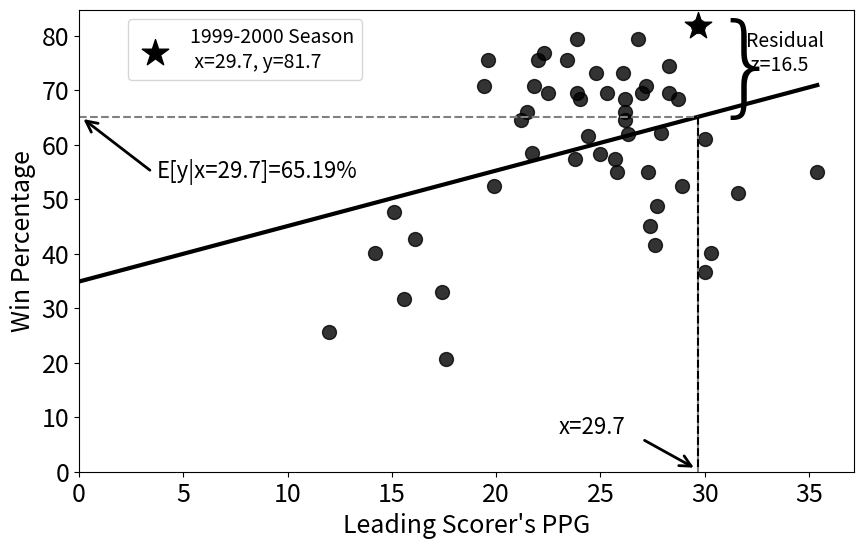

This figure's Python source: (Note: this script raises an exception after producing the figure.)
import matplotlib.pyplot as plt
import numpy as np
import seaborn as sns

# Lakers' leading scorer PPG and team win percentage from 1980 to present
ppg = [
    30.0,
    27.7,
    26.2,
    25.8,
    23.8,
    24.8,
    26.2,
    23.9,
    21.8,
    21.5,
    22.0,
    23.4,
    23.9,
    19.6,
    22.5,
    22.3,
    19.4,
    19.9,
    15.1,
    14.2,
    21.7,
    21.2,
    26.2,
    28.3,
    26.3,
    29.7,
    28.7,
    27.2,
    30.0,
    24.0,
    27.6,
    35.4,
    31.6,
    28.3,
    26.8,
    27.0,
    25.3,
    27.9,
    27.3,
    17.4,
    12.0,
    17.6,
    15.6,
    16.1,
    27.4,
    26.1,
    25.0,
    30.3,
    28.9,
    25.7,
    24.4,
]

win_percentage = [
    36.6,
    48.8,
    64.6,
    54.9,
    57.3,
    73.2,
    65.9,
    69.5,
    70.7,
    65.9,
    75.6,
    75.6,
    79.3,
    75.6,
    69.5,
    76.8,
    70.7,
    52.4,
    47.6,
    40.2,
    58.5,
    64.6,
    68.3,
    74.4,
    62.0,
    81.7,
    68.3,
    70.7,
    61.0,
    68.3,
    41.5,
    54.9,
    51.2,
    69.5,
    79.3,
    69.5,
    69.5,
    62.1,
    54.9,
    32.9,
    25.6,
    20.7,
    31.7,
    42.7,
    45.1,
    73.2,
    58.3,
    40.2,
    52.4,
    57.3,
    61.5,
]

# Convert win percentage to decimal
# win_percentage = [w / 100 for w in win_percentage]

# Remove the (29.7, 81.7) point before plotting
filtered_ppg = [x for x, y in zip(ppg, win_percentage) if x != 29.7 or y != 81.7 / 100]
filtered_win_percentage = [y for x, y in zip(ppg, win_percentage) if x != 29.7 or y != 81.7 / 100]

# Compute regression line equation
slope, intercept = np.polyfit(ppg, win_percentage, 1)

# Extend regression line to the y-axis (x=0)
x_vals = np.linspace(0, max(ppg), 100)  # Generate x values from 0 to max(ppg)
y_vals = slope * x_vals + intercept  # Compute corresponding y values

# Create scatter plot (without Seaborn's regression line)
plt.figure(figsize=(10, 6))
ax = sns.regplot(
    x=filtered_ppg,
    y=filtered_win_percentage,
    scatter_kws={"s": 100, "color": "black"},
    fit_reg=False,
)

# Manually plot the extended regression line (only one black line)
plt.plot(x_vals, y_vals, color="black", lw=3.0)

# Highlight (29.7, 81.7) with a star (no black dot behind it)
plt.scatter(29.7, 81.7, color="black", s=400, marker="*", label="1999-2000 Season\n x=29.7, y=81.7")

# Calculate expected win percentage at PPG = 29.7
expected_win_pct = slope * 29.7 + intercept

# Ensure axes start from 0
plt.ylim(0, plt.ylim()[1])
plt.xlim(0, plt.xlim()[1])

# Draw dashed vertical line from 29.7 to regression line
plt.plot([29.7, 29.7], [0, expected_win_pct], linestyle="dashed", color="gray")

# Draw dashed horizontal line from expected value to the y-axis (x=0)
plt.plot([0, 29.7], [expected_win_pct, expected_win_pct], linestyle="dashed", color="gray")

# Illustrate residual with a dashed line
plt.plot([29.7, 29.7], [expected_win_pct, 81.7 / 100], linestyle="dashed", color="black")

# Add curly brace for residual
plt.text(
    32,
    73.5,
    "Residual\n z=16.5",
    fontsize=14,
    color="black",
    bbox=dict(facecolor="white", edgecolor="none", boxstyle="round,pad=0.3"),
)
plt.text(30.3, 67.8, r"}", fontsize=79, color="black", fontname="Calibri", fontweight="light")
plt.text(3.7, 54, "E[y|x=29.7]=65.19%", fontsize=16, color="black", rotation=0)
plt.text(23, 7, "x=29.7", fontsize=16, color="black", rotation=0)
plt.annotate(
    "",
    xy=(0.1, 65),
    xytext=(3.5, 55),
    arrowprops=dict(facecolor="black", edgecolor="black", arrowstyle="->", lw=2, mutation_scale=20),
)
plt.annotate(
    "",
    xy=(29.6, 0.5),
    xytext=(27, 6),
    arrowprops=dict(facecolor="black", edgecolor="black", arrowstyle="->", lw=2, mutation_scale=20),
)


# Labels and title
plt.xlabel("Leading Scorer's PPG", fontsize=18)
plt.ylabel("Win Percentage", fontsize=18)
plt.tick_params(axis="both", which="major", labelsize=18)
# plt.legend()
plt.legend(loc="upper left", bbox_to_anchor=(0.05, 1), fontsize=14)

# Display the plot
plt.savefig("plots/CH7_7.0.1_lakers_ppg_vs_win_percentage.png", dpi=300)
plt.show()
